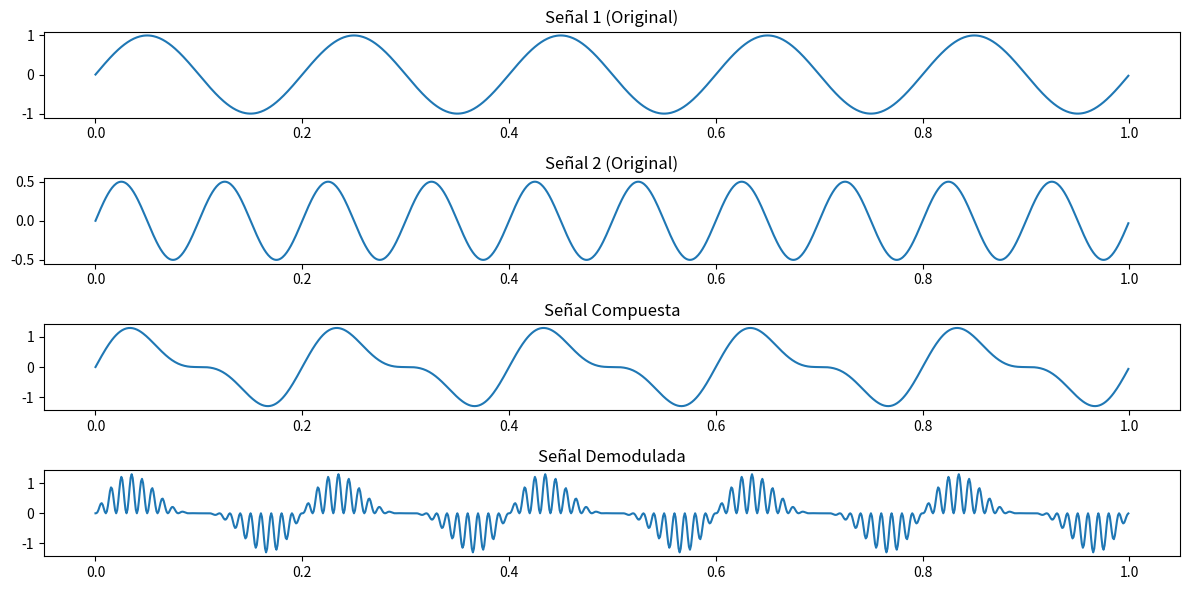

Here is the Python script that generated this plot:
import numpy as np
import matplotlib.pyplot as plt

# Parámetros de las señales
amplitud_señal_1 = 1.0
frecuencia_señal_1 = 5.0
amplitud_señal_2 = 0.5
frecuencia_señal_2 = 10.0
frecuencia_portadora = 50.0
tiempo_total = 1.0
tasa_muestreo = 1000.0

# Generar las señales originales
t = np.linspace(0, tiempo_total, int(tiempo_total * tasa_muestreo), endpoint=False)
señal_1 = amplitud_señal_1 * np.sin(2 * np.pi * frecuencia_señal_1 * t)
señal_2 = amplitud_señal_2 * np.sin(2 * np.pi * frecuencia_señal_2 * t)

# Multiplexación: Sumar las señales y modular en frecuencia
señal_compuesta = señal_1 + señal_2
señal_modulada = np.sin(2 * np.pi * frecuencia_portadora * t) * señal_compuesta

# Demultiplexación: Demodular en frecuencia y separar las señales originales
señal_demodulada = señal_modulada * np.sin(2 * np.pi * frecuencia_portadora * t)
señal_recuperada_1 = np.sin(2 * np.pi * frecuencia_señal_1 * t) * señal_demodulada
señal_recuperada_2 = np.sin(2 * np.pi * frecuencia_señal_2 * t) * señal_demodulada

# Graficar las señales
plt.figure(figsize=(12, 6))

plt.subplot(4, 1, 1)
plt.plot(t, señal_1)
plt.title('Señal 1 (Original)')

plt.subplot(4, 1, 2)
plt.plot(t, señal_2)
plt.title('Señal 2 (Original)')

plt.subplot(4, 1, 3)
plt.plot(t, señal_compuesta)
plt.title('Señal Compuesta')

plt.subplot(4, 1, 4)
plt.plot(t, señal_demodulada)
plt.title('Señal Demodulada')

plt.tight_layout()
plt.show()
